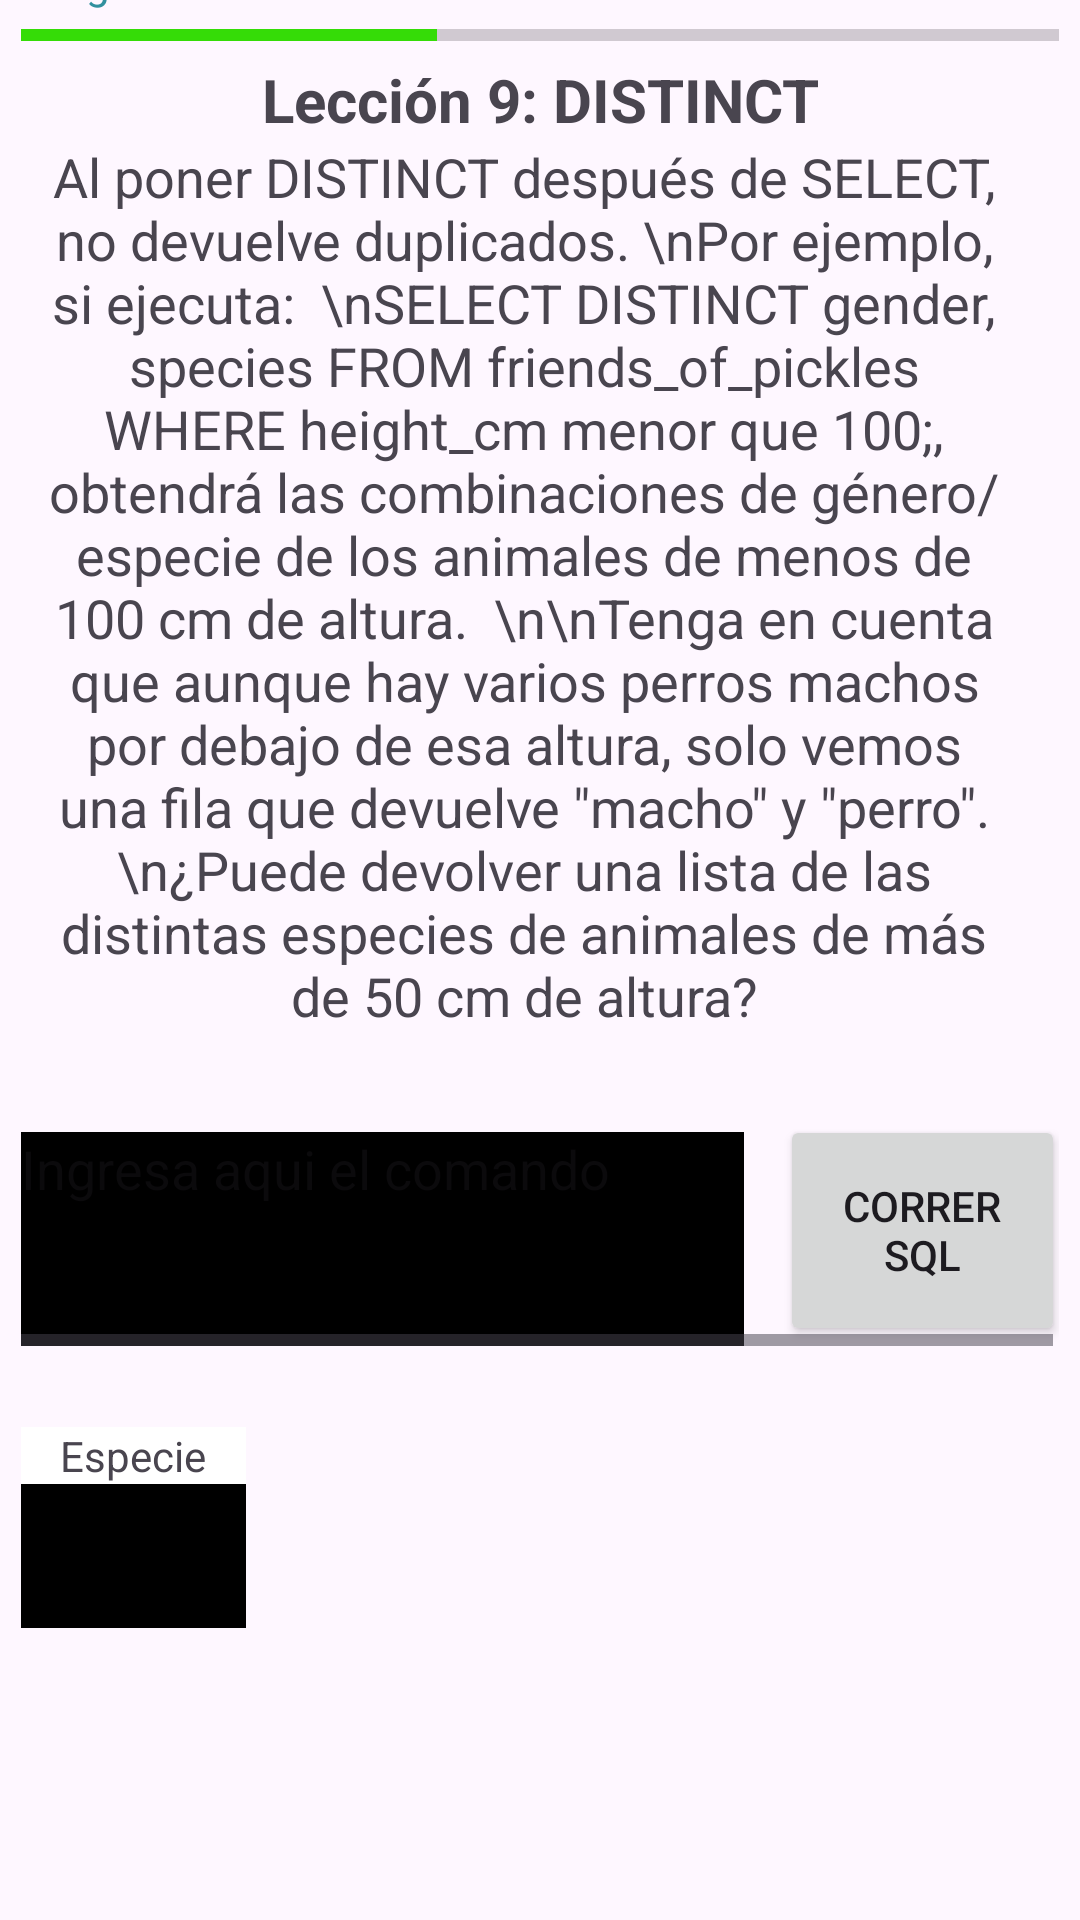

Layout XML and referenced resources for this Android screen:
<!-- AndroidManifest.xml: application theme Theme.SQLGUIDE -->
<!-- res/layout/activity_leccion9.xml -->
<?xml version="1.0" encoding="utf-8"?>
<androidx.constraintlayout.widget.ConstraintLayout xmlns:android="http://schemas.android.com/apk/res/android"
    xmlns:app="http://schemas.android.com/apk/res-auto"
    xmlns:tools="http://schemas.android.com/tools"
    android:layout_width="match_parent"
    android:layout_height="match_parent"
    tools:context=".Leccion9">

    <ScrollView
        android:layout_width="346dp"
        android:layout_height="670dp"
        app:layout_constraintBottom_toBottomOf="parent"
        app:layout_constraintEnd_toEndOf="parent"
        app:layout_constraintStart_toStartOf="parent"
        app:layout_constraintTop_toTopOf="parent"
        app:layout_constraintVertical_bias="0.53">

        <LinearLayout
            android:layout_width="match_parent"
            android:layout_height="wrap_content"
            android:orientation="vertical">

            <TextView
                android:id="@+id/textView"
                android:layout_width="match_parent"
                android:layout_height="wrap_content"
                android:text="Progreso"
                android:textColor="#31909E" />

            <ProgressBar
                android:id="@+id/progressBar"
                style="?android:attr/progressBarStyleHorizontal"
                android:layout_width="match_parent"
                android:layout_height="wrap_content"
                android:indeterminate="false"
                android:max="20"
                android:progress="8"
                android:progressTint="#35DC07" />

            <TextView
                android:id="@+id/textView6"
                android:layout_width="match_parent"
                android:layout_height="wrap_content"
                android:text="Lección 9: DISTINCT"
                android:textAlignment="center"
                android:textSize="20dp"
                android:textStyle="bold" />

            <ScrollView
                android:layout_width="336dp"
                android:layout_height="298dp">

                <LinearLayout
                    android:layout_width="match_parent"
                    android:layout_height="wrap_content"
                    android:orientation="vertical">

                    <TextView
                        android:id="@+id/textView7"
                        android:layout_width="319dp"
                        android:layout_height="match_parent"
                        android:layout_gravity="center_horizontal"
                        android:text="Al poner DISTINCT después de SELECT, no devuelve duplicados. \nPor ejemplo, si ejecuta:  \nSELECT DISTINCT gender, species FROM friends_of_pickles WHERE height_cm menor que 100;, obtendrá las combinaciones de género/especie de los animales de menos de 100 cm de altura.  \n\nTenga en cuenta que aunque hay varios perros machos por debajo de esa altura, solo vemos una fila que devuelve &quot;macho&quot; y &quot;perro&quot;.  \n¿Puede devolver una lista de las distintas especies de animales de más de 50 cm de altura?"
                        android:textAlignment="center"
                        android:textSize="18dp"
                        android:visibility="visible" />
                </LinearLayout>
            </ScrollView>

            <TextView
                android:id="@+id/textView5"
                android:layout_width="match_parent"
                android:layout_height="wrap_content"
                android:textAlignment="center"
                android:textSize="20dp"
                android:textStyle="bold" />

            <HorizontalScrollView
                android:layout_width="match_parent"
                android:layout_height="match_parent">

                <LinearLayout
                    android:layout_width="wrap_content"
                    android:layout_height="match_parent"
                    android:orientation="horizontal">

                    <EditText
                        android:id="@+id/EditLeccion1"
                        android:layout_width="241dp"
                        android:layout_height="77dp"
                        android:layout_weight="1"
                        android:background="#000000"
                        android:ems="10"
                        android:gravity="start|top"
                        android:hint="Ingresa aqui el comando"
                        android:inputType="textMultiLine"
                        android:textColor="#FAFAFA" />

                    <TextView
                        android:id="@+id/textView4"
                        android:layout_width="12dp"
                        android:layout_height="56dp"
                        android:layout_weight="1" />

                    <Button
                        android:id="@+id/button3"
                        android:layout_width="95dp"
                        android:layout_height="match_parent"
                        android:layout_weight="1"
                        android:onClick="mostrar"
                        android:text="Correr SQL" />
                </LinearLayout>
            </HorizontalScrollView>

            <TextView
                android:id="@+id/textView19"
                android:layout_width="match_parent"
                android:layout_height="wrap_content"
                android:textAlignment="center"
                android:textSize="20dp"
                android:textStyle="bold" />

            <HorizontalScrollView
                android:layout_width="match_parent"
                android:layout_height="67dp">


                <LinearLayout
                    android:layout_width="wrap_content"
                    android:layout_height="match_parent"
                    android:orientation="vertical">

                    <TableLayout
                        android:layout_width="match_parent"
                        android:layout_height="101dp"
                        android:background="@color/black">

                        <TableRow
                            android:layout_width="match_parent"
                            android:layout_height="match_parent"
                            android:background="@color/white">

                            <TextView
                                android:id="@+id/textView11"
                                android:layout_width="75dp"
                                android:layout_height="match_parent"
                                android:text="Especie"
                                android:textAlignment="center" />

                        </TableRow>

                        <TableRow
                            android:id="@+id/Tabla3"
                            android:layout_width="match_parent"
                            android:layout_height="match_parent"
                            android:visibility="invisible">

                            <TextView
                                android:id="@+id/TxtEspecie3"
                                android:layout_width="wrap_content"
                                android:layout_height="wrap_content"
                                android:text="Humano"
                                android:textAlignment="center"
                                android:textColor="#FFFFFF" />

                        </TableRow>

                        <TableRow
                            android:id="@+id/Tabla4"
                            android:layout_width="match_parent"
                            android:layout_height="match_parent"
                            android:visibility="invisible">

                            <TextView
                                android:id="@+id/TxtEspecie4"
                                android:layout_width="wrap_content"
                                android:layout_height="wrap_content"
                                android:text="Perro"
                                android:textAlignment="center"
                                android:textColor="#FFFFFF" />

                        </TableRow>

                    </TableLayout>

                </LinearLayout>
            </HorizontalScrollView>

            <TextView
                android:id="@+id/textView9"
                android:layout_width="match_parent"
                android:layout_height="wrap_content" />

            <Button
                android:id="@+id/BtnLeccion1"
                android:layout_width="match_parent"
                android:layout_height="wrap_content"
                android:onClick="regresar"
                android:text="Regresar"
                android:visibility="invisible" />

        </LinearLayout>
    </ScrollView>
</androidx.constraintlayout.widget.ConstraintLayout>
<!-- resources referenced by this layout -->
<resources>
  <color name="black">#FF000000</color>
  <color name="white">#FFFFFFFF</color>
  <style name="Theme.SQLGUIDE" parent="Base.Theme.SQLGUIDE" />
  <style name="Base.Theme.SQLGUIDE" parent="Theme.Material3.DayNight.NoActionBar">
          
       <item name="colorPrimary">@color/black</item>
      </style>
</resources>
